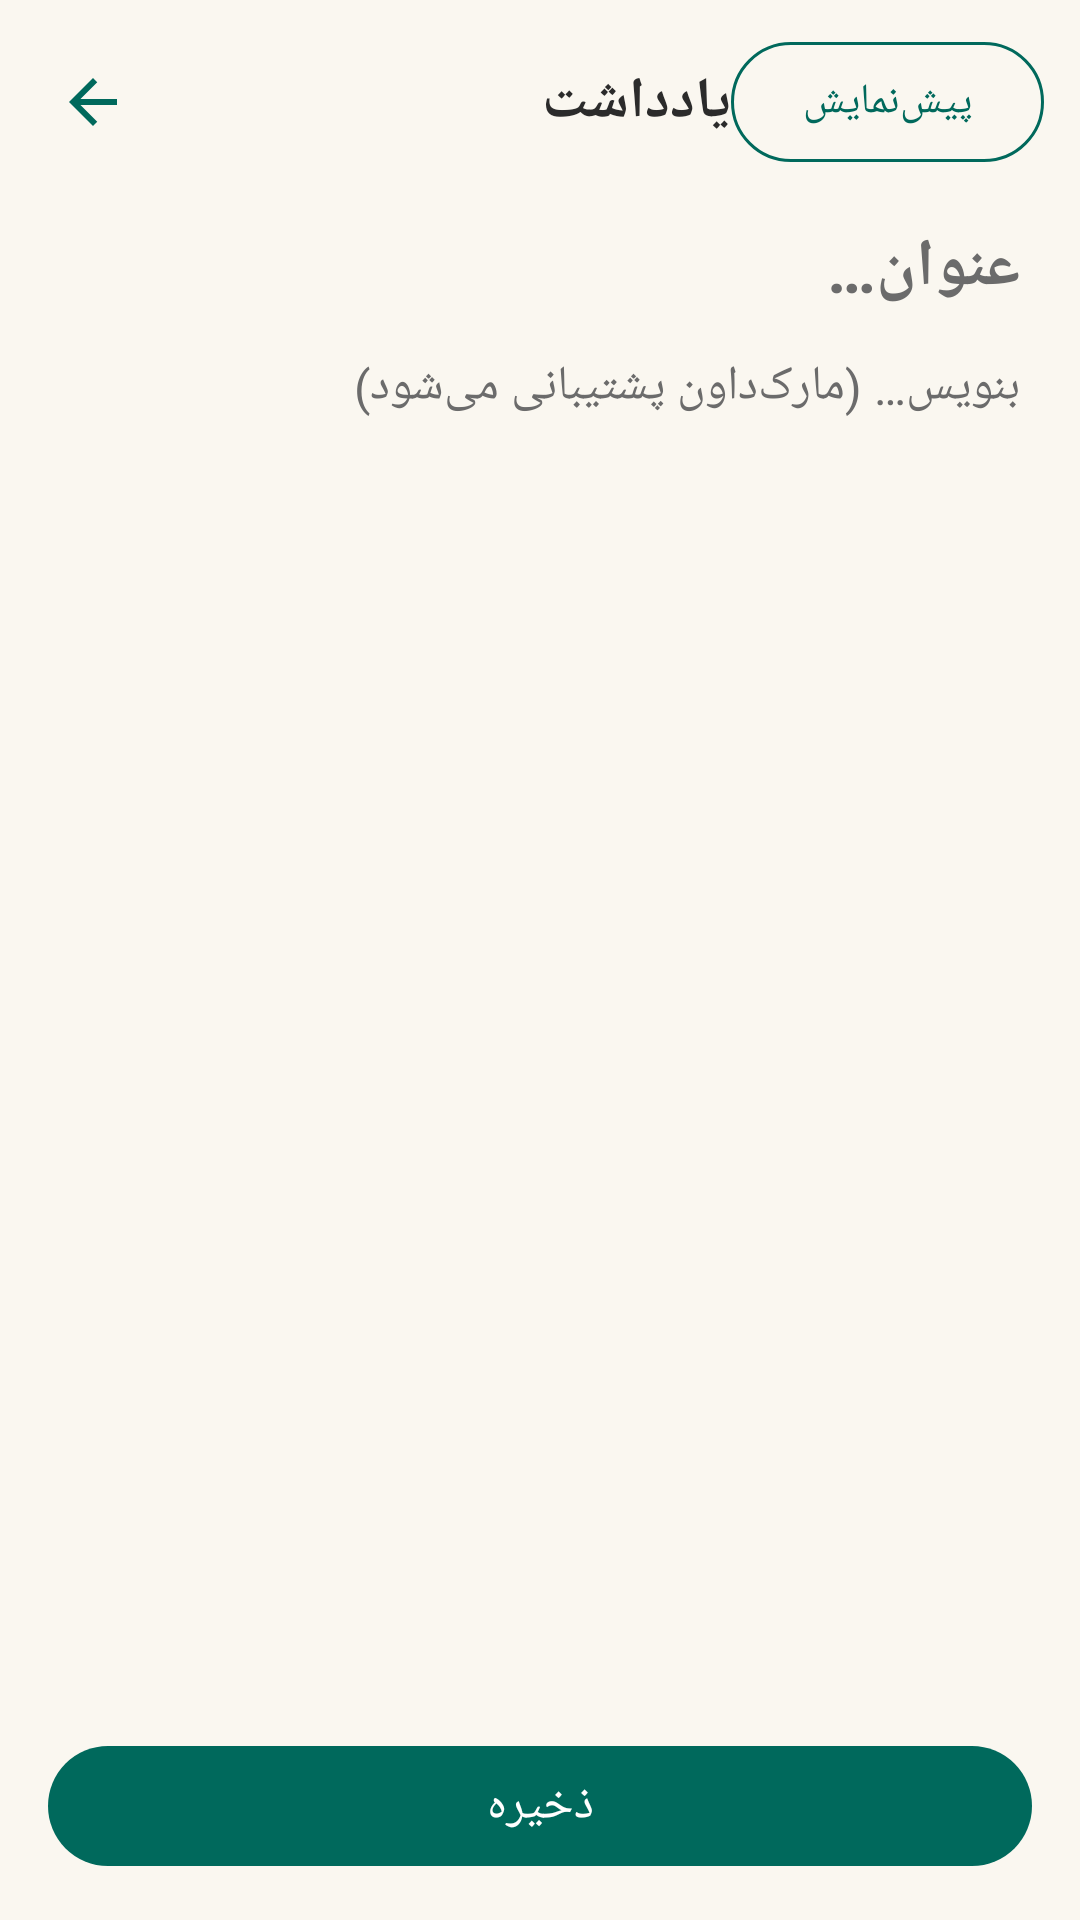

Here is an Android app screen rendered from its layout file. Give the layout XML and the strings, colors and styles it references.
<!-- AndroidManifest.xml: application theme Theme.Kaghaz -->
<!-- res/layout/activity_editor.xml -->
<?xml version="1.0" encoding="utf-8"?>
<LinearLayout xmlns:android="http://schemas.android.com/apk/res/android"
    xmlns:app="http://schemas.android.com/apk/res-auto"
    android:layout_width="match_parent"
    android:layout_height="match_parent"
    android:background="@color/background"
    android:orientation="vertical">

    <LinearLayout
        android:layout_width="match_parent"
        android:layout_height="wrap_content"
        android:gravity="center_vertical"
        android:orientation="horizontal"
        android:paddingStart="8dp"
        android:paddingEnd="12dp"
        android:paddingTop="10dp"
        android:paddingBottom="6dp">

        <ImageButton
            android:id="@+id/backButton"
            android:layout_width="46dp"
            android:layout_height="46dp"
            android:background="?attr/selectableItemBackgroundBorderless"
            android:contentDescription="@string/back"
            android:src="@drawable/ic_back"
            app:tint="@color/primary" />

        <TextView
            android:layout_width="0dp"
            android:layout_height="wrap_content"
            android:layout_marginStart="6dp"
            android:layout_weight="1"
            android:text="@string/editor_title"
            android:textColor="@color/text_main"
            android:textSize="19sp"
            android:textStyle="bold" />

        <com.google.android.material.button.MaterialButton
            android:id="@+id/previewButton"
            style="?attr/materialButtonOutlinedStyle"
            android:layout_width="wrap_content"
            android:layout_height="wrap_content"
            android:text="@string/preview"
            android:textColor="@color/primary"
            app:strokeColor="@color/primary" />
    </LinearLayout>

    <EditText
        android:id="@+id/titleInput"
        android:layout_width="match_parent"
        android:layout_height="wrap_content"
        android:background="@null"
        android:hint="@string/title_hint"
        android:inputType="textCapSentences"
        android:paddingStart="20dp"
        android:paddingEnd="20dp"
        android:paddingTop="10dp"
        android:paddingBottom="4dp"
        android:singleLine="true"
        android:textColor="@color/text_main"
        android:textColorHint="@color/text_sub"
        android:textSize="22sp"
        android:textStyle="bold" />

    <EditText
        android:id="@+id/bodyInput"
        android:layout_width="match_parent"
        android:layout_height="0dp"
        android:layout_weight="1"
        android:background="@null"
        android:gravity="top|start"
        android:hint="@string/body_hint"
        android:inputType="textMultiLine|textCapSentences"
        android:paddingStart="20dp"
        android:paddingEnd="20dp"
        android:paddingTop="10dp"
        android:textColor="@color/text_main"
        android:textColorHint="@color/text_sub"
        android:textSize="16sp" />

    <WebView
        android:id="@+id/preview"
        android:layout_width="match_parent"
        android:layout_height="0dp"
        android:layout_weight="1"
        android:background="@color/background"
        android:visibility="gone" />

    <com.google.android.material.button.MaterialButton
        android:id="@+id/saveButton"
        android:layout_width="match_parent"
        android:layout_height="wrap_content"
        android:layout_marginStart="16dp"
        android:layout_marginTop="8dp"
        android:layout_marginEnd="16dp"
        android:layout_marginBottom="14dp"
        android:text="@string/save"
        android:textSize="16sp"
        app:backgroundTint="@color/primary" />
</LinearLayout>
<!-- resources referenced by this layout -->
<resources>
  <color name="background">#FAF7F0</color>
  <color name="primary">#00695C</color>
  <color name="text_main">#2B2B2B</color>
  <color name="text_sub">#6B6B6B</color>
  <!-- drawable ic_back (drawable) -->
  <vector xmlns:android="http://schemas.android.com/apk/res/android"
      android:width="24dp"
      android:height="24dp"
      android:viewportWidth="24"
      android:viewportHeight="24">
      <path
          android:fillColor="#00695C"
          android:pathData="M20,11H7.83L13.42,5.41L12,4L4,12L12,20L13.41,18.59L7.83,13H20V11Z" />
  </vector>
  <string name="back">بازگشت</string>
  <string name="body_hint">بنویس… (مارک‌داون پشتیبانی می‌شود)</string>
  <string name="editor_title">یادداشت</string>
  <string name="preview">پیش‌نمایش</string>
  <string name="save">ذخیره</string>
  <string name="title_hint">عنوان…</string>
  <style name="Theme.Kaghaz" parent="Theme.Material3.Light.NoActionBar">
          <item name="colorPrimary">@color/primary</item>
          <item name="colorOnPrimary">@color/white</item>
          <item name="android:statusBarColor">@color/background</item>
          <item name="android:windowLightStatusBar">true</item>
          <item name="android:windowBackground">@color/background</item>
          <item name="android:colorBackground">@color/background</item>
      </style>
  <color name="white">#FFFFFF</color>
</resources>
